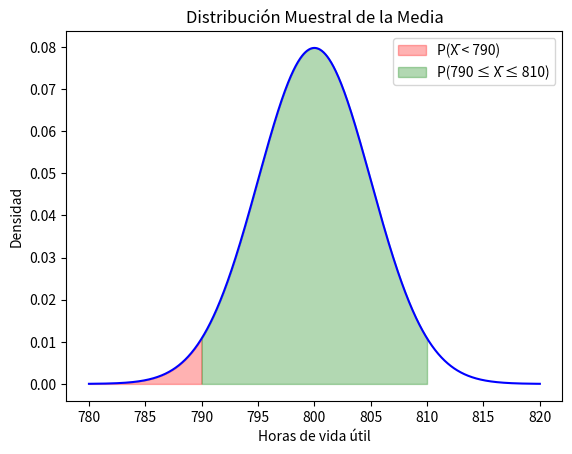

The script that saved this image:
import numpy as np
import matplotlib.pyplot as plt
from scipy.stats import norm

# Parámetros
mu, sigma, n = 800, 40, 64
se = sigma / np.sqrt(n)  # Error estándar

# a) P(X̄ < 790)
prob_a = norm.cdf(790, mu, se)

# b) P(790 < X̄ < 810)
prob_b = norm.cdf(810, mu, se) - norm.cdf(790, mu, se)

# c) falta

# Gráfico
x = np.linspace(mu - 4*se, mu + 4*se, 1000)
y = norm.pdf(x, mu, se)
plt.plot(x, y, 'b-')
plt.fill_between(x, y, where=(x < 790), color='red', alpha=0.3, label='P(X̄ < 790)')
plt.fill_between(x, y, where=(x >= 790) & (x <= 810), color='green', alpha=0.3, label='P(790 ≤ X̄ ≤ 810)')
plt.title('Distribución Muestral de la Media')
plt.xlabel('Horas de vida útil')
plt.ylabel('Densidad')
plt.legend()

print(f"a) P(X̄ < 790) = {prob_a:.4f}")
print(f"b) P(790 < X̄ < 810) = {prob_b:.4f}")
print(f"c) falta completar el inciso c")

plt.show()